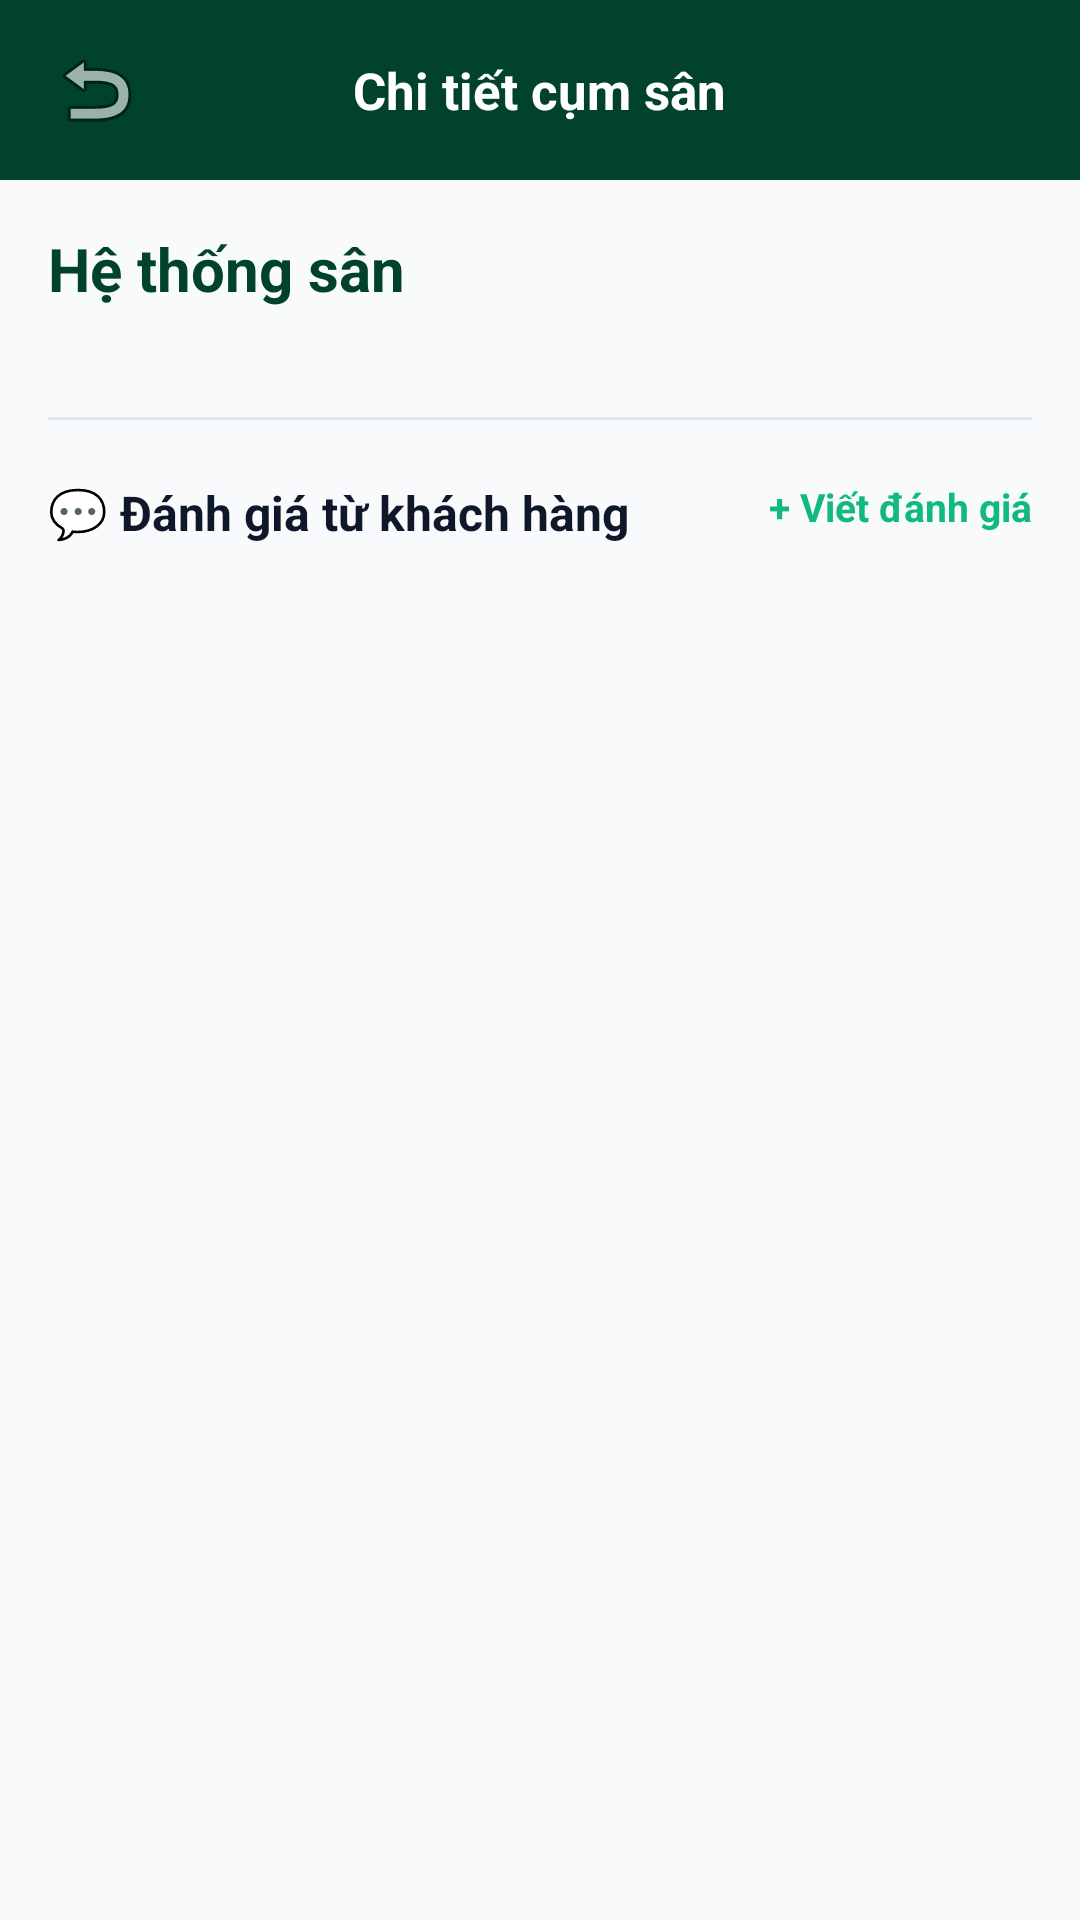

Produce the Android XML layout that renders to this screen, including the resource entries it uses.
<!-- AndroidManifest.xml: application theme Theme.Football -->
<!-- res/layout/activity_user_select_court.xml -->
<?xml version="1.0" encoding="utf-8"?>
<LinearLayout xmlns:android="http://schemas.android.com/apk/res/android"
    xmlns:app="http://schemas.android.com/apk/res-auto"
    xmlns:tools="http://schemas.android.com/tools"
    android:layout_width="match_parent"
    android:layout_height="match_parent"
    android:orientation="vertical"
    android:background="#F8FAFC"
    tools:ignore="HardcodedText">

    <RelativeLayout
        android:id="@+id/layoutCustomHeader"
        android:layout_width="match_parent"
        android:layout_height="60dp"
        android:background="#01432A"
        android:paddingHorizontal="16dp">

        <ImageView
            android:id="@+id/btnBackSelectCourt"
            android:layout_width="32dp"
            android:layout_height="32dp"
            android:layout_centerVertical="true"
            android:src="@android:drawable/ic_menu_revert"
            android:contentDescription="Back Button"
            android:background="?android:attr/selectableItemBackgroundBorderless"
            android:clickable="true"
            android:focusable="true"
            app:tint="#FFFFFF" />

        <TextView
            android:id="@+id/txtHeaderTitle"
            android:layout_width="wrap_content"
            android:layout_height="wrap_content"
            android:layout_centerInParent="true"
            android:text="Chi tiết cụm sân"
            android:textColor="#FFFFFF"
            android:textSize="17sp"
            android:textStyle="bold" />
    </RelativeLayout>

    <androidx.core.widget.NestedScrollView
        android:layout_width="match_parent"
        android:layout_height="match_parent"
        android:fillViewport="true">

        <LinearLayout
            android:layout_width="match_parent"
            android:layout_height="wrap_content"
            android:orientation="vertical"
            android:padding="16dp">

            <TextView
                android:id="@+id/txtHeaderStadiumName"
                android:layout_width="wrap_content"
                android:layout_height="wrap_content"
                android:text="Hệ thống sân"
                android:textSize="20sp"
                android:textStyle="bold"
                android:textColor="#01432A"
                android:layout_marginBottom="12dp"/>

            <androidx.recyclerview.widget.RecyclerView
                android:id="@+id/recyclerViewUserCourts"
                android:layout_width="match_parent"
                android:layout_height="wrap_content"
                android:nestedScrollingEnabled="false"
                android:layout_marginBottom="24dp"/>

            <View
                android:layout_width="match_parent"
                android:layout_height="1dp"
                android:background="#E2E8F0"
                android:layout_marginBottom="20dp"/>

            <RelativeLayout
                android:layout_width="match_parent"
                android:layout_height="wrap_content"
                android:layout_marginBottom="12dp">

                <TextView
                    android:layout_width="wrap_content"
                    android:layout_height="wrap_content"
                    android:layout_centerVertical="true"
                    android:text="💬 Đánh giá từ khách hàng"
                    android:textSize="16sp"
                    android:textStyle="bold"
                    android:textColor="#0F172A"/>

                <Button
                    android:id="@+id/btnOpenRatingDialog"
                    style="?android:attr/borderlessButtonStyle"
                    android:layout_width="wrap_content"
                    android:layout_height="wrap_content"
                    android:layout_alignParentEnd="true"
                    android:text="+ Viết đánh giá"
                    android:textColor="#10B981"
                    android:textStyle="bold"
                    android:textSize="13sp"/>
            </RelativeLayout>

            <androidx.recyclerview.widget.RecyclerView
                android:id="@+id/recyclerViewReviews"
                android:layout_width="match_parent"
                android:layout_height="wrap_content"
                android:nestedScrollingEnabled="false"/>

        </LinearLayout>
    </androidx.core.widget.NestedScrollView>
</LinearLayout>
<!-- resources referenced by this layout -->
<resources>
  <style name="Theme.Football" parent="Base.Theme.Football">
      
      <item name="android:navigationBarColor">@android:color/transparent</item>
      <item name="android:statusBarColor">@android:color/transparent</item>
      <item name="android:windowLightStatusBar">?attr/isLightTheme</item>
    </style>
</resources>
